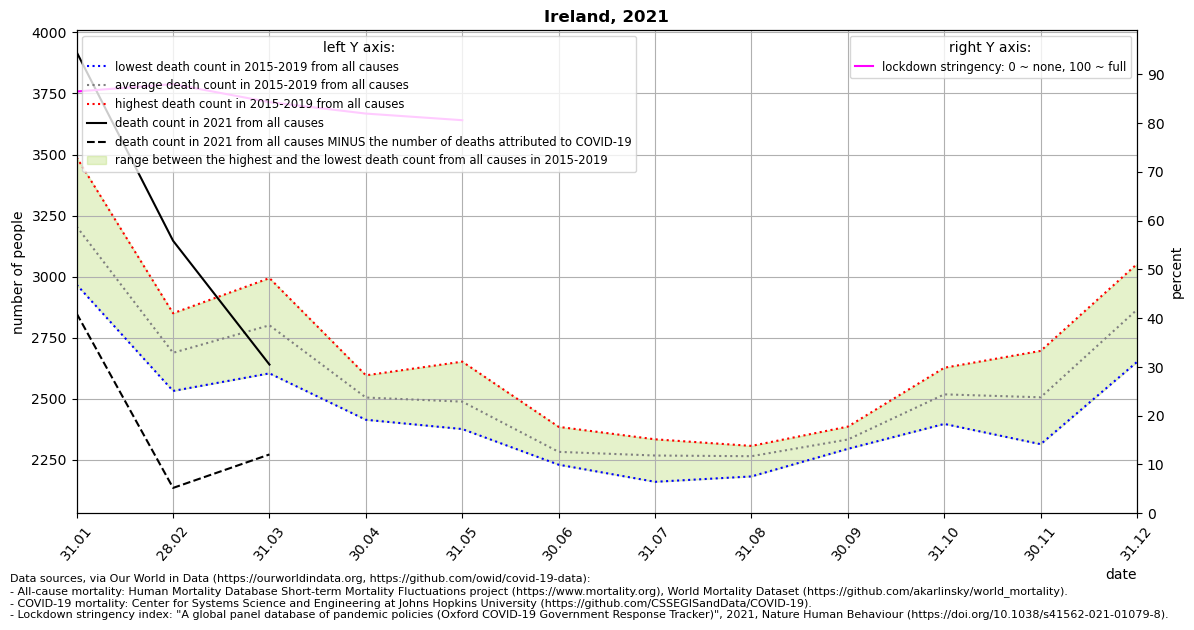

Values plotted in this chart, from the file beside it:
location, date, time, time_unit, deaths_2010_all_ages, deaths_2011_all_ages, deaths_2012_all_ages, deaths_2013_all_ages, deaths_2014_all_ages, deaths_2015_all_ages, deaths_2016_all_ages, deaths_2017_all_ages, deaths_2018_all_ages, deaths_2019_all_ages, deaths_2020_all_ages, deaths_2021_all_ages, new_deaths, stringency_index, deaths_min, deaths_max, deaths_mean, deaths_noncovid
Ireland, 2021-01-31, 1, monthly, , , , , , 2967, 3110, 3425, 3488, 3035, 2949, 3919, 1070, 86.44, 2967, 3488, 3205, 2849
Ireland, 2021-02-28, 2, monthly, , , , , , 2756, 2688, 2532, 2850, 2615, 2640, 3147, 1012, 87.96, 2532, 2850, 2688, 2135
Ireland, 2021-03-31, 3, monthly, , , , , , 2875, 2846, 2604, 2994, 2685, 2864, 2640, 368.0, 84.26, 2604, 2994, 2801, 2272
Ireland, 2021-04-30, 4, monthly, , , , , , 2478, 2533, 2414, 2596, 2504, 3504, , 216.0, 81.92, 2414, 2596, 2505, 
Ireland, 2021-05-31, 5, monthly, , , , , , 2539, 2489, 2376, 2385, 2652, 2639, , 26.0, 80.56, 2376, 2652, 2488, 
Ireland, 2021-06-30, 6, monthly, , , , , , 2241, 2266, 2230, 2291, 2385, 2205, , , , 2230, 2385, 2283, 
Ireland, 2021-07-31, 7, monthly, , , , , , 2160, 2301, 2217, 2334, 2326, 2239, , , , 2160, 2334, 2268, 
Ireland, 2021-08-31, 8, monthly, , , , , , 2286, 2182, 2305, 2244, 2307, 2339, , , , 2182, 2307, 2265, 
Ireland, 2021-09-30, 9, monthly, , , , , , 2333, 2333, 2319, 2295, 2386, 2364, , , , 2295, 2386, 2333, 
Ireland, 2021-10-31, 10, monthly, , , , , , 2527, 2397, 2556, 2483, 2627, 2709, , , , 2397, 2627, 2518, 
Ireland, 2021-11-30, 11, monthly, , , , , , 2314, 2512, 2481, 2527, 2696, 2482, , , , 2314, 2696, 2506, 
Ireland, 2021-12-31, 12, monthly, , , , , , 2651, 3010, 2959, 2653, 3052, 2760, , , , 2651, 3052, 2865, 
